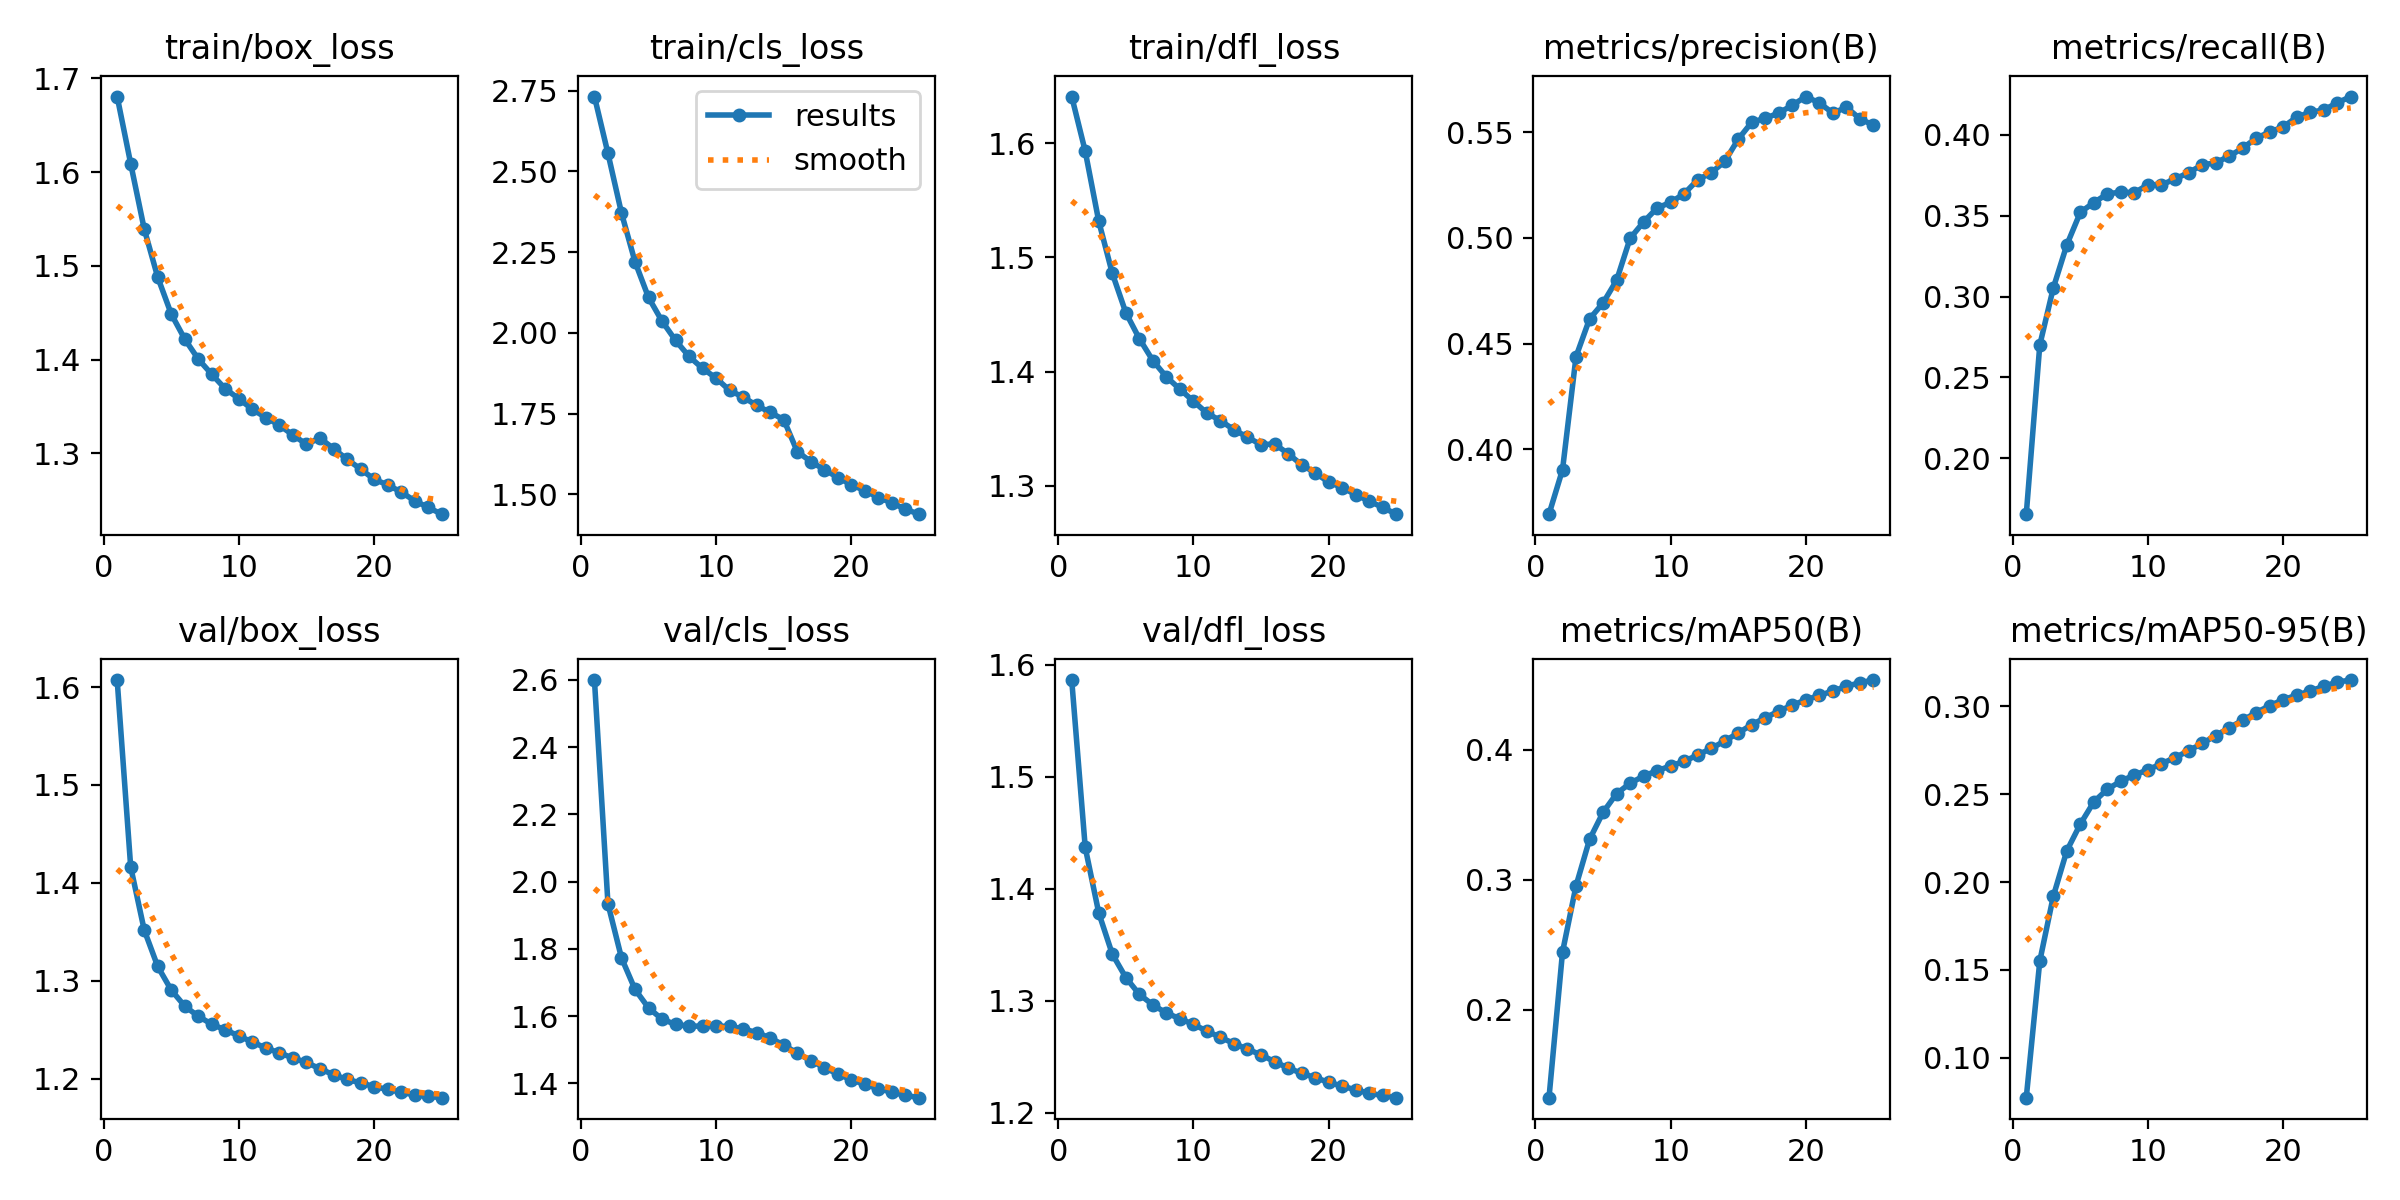

Values plotted in this chart, from the file beside it:
epoch, time, train/box_loss, train/cls_loss, train/dfl_loss, metrics/precision(B), metrics/recall(B), metrics/mAP50(B), metrics/mAP50-95(B), val/box_loss, val/cls_loss, val/dfl_loss, lr/pg0, lr/pg1, lr/pg2
1, 1170, 1.681, 2.732, 1.641, 0.3692, 0.1653, 0.1323, 0.07724, 1.607, 2.6, 1.586, 0.07, 0.003333, 0.003333
2, 2288, 1.609, 2.556, 1.593, 0.3902, 0.27, 0.2443, 0.155, 1.416, 1.934, 1.437, 0.03974, 0.006402, 0.006402
3, 3385, 1.539, 2.371, 1.532, 0.4438, 0.3053, 0.2953, 0.1919, 1.352, 1.773, 1.378, 0.009212, 0.009208, 0.009208
4, 4444, 1.488, 2.22, 1.486, 0.4616, 0.332, 0.3309, 0.2178, 1.315, 1.68, 1.342, 0.008812, 0.008812, 0.008812
5, 5486, 1.449, 2.11, 1.452, 0.4692, 0.3521, 0.3517, 0.233, 1.291, 1.625, 1.321, 0.008416, 0.008416, 0.008416
6, 6526, 1.422, 2.036, 1.429, 0.4799, 0.3581, 0.3661, 0.2456, 1.274, 1.591, 1.306, 0.00802, 0.00802, 0.00802
7, 7566, 1.4, 1.977, 1.41, 0.4998, 0.3635, 0.3741, 0.2528, 1.264, 1.576, 1.296, 0.007624, 0.007624, 0.007624
8, 8607, 1.384, 1.927, 1.395, 0.5076, 0.3646, 0.3796, 0.2574, 1.256, 1.57, 1.289, 0.007228, 0.007228, 0.007228
9, 9648, 1.369, 1.89, 1.385, 0.5142, 0.3642, 0.3837, 0.2609, 1.25, 1.571, 1.284, 0.006832, 0.006832, 0.006832
10, 10685, 1.358, 1.86, 1.374, 0.5168, 0.3691, 0.3874, 0.2639, 1.244, 1.571, 1.279, 0.006436, 0.006436, 0.006436
11, 11721, 1.347, 1.822, 1.364, 0.521, 0.3691, 0.391, 0.2673, 1.238, 1.57, 1.273, 0.00604, 0.00604, 0.00604
12, 12757, 1.338, 1.801, 1.357, 0.5275, 0.3727, 0.3958, 0.2708, 1.232, 1.562, 1.267, 0.005644, 0.005644, 0.005644
13, 13795, 1.33, 1.775, 1.349, 0.5309, 0.3766, 0.4009, 0.2747, 1.227, 1.551, 1.262, 0.005248, 0.005248, 0.005248
14, 14833, 1.319, 1.754, 1.342, 0.5362, 0.3813, 0.4066, 0.2788, 1.221, 1.535, 1.257, 0.004852, 0.004852, 0.004852
15, 15870, 1.31, 1.731, 1.336, 0.5468, 0.3828, 0.4128, 0.2833, 1.217, 1.514, 1.252, 0.004456, 0.004456, 0.004456
16, 16935, 1.316, 1.632, 1.337, 0.5548, 0.3867, 0.4192, 0.2878, 1.21, 1.49, 1.246, 0.00406, 0.00406, 0.00406
17, 17958, 1.305, 1.601, 1.328, 0.5567, 0.3918, 0.4245, 0.292, 1.204, 1.468, 1.24, 0.003664, 0.003664, 0.003664
18, 18980, 1.294, 1.577, 1.318, 0.5592, 0.3979, 0.4295, 0.2964, 1.199, 1.447, 1.235, 0.003268, 0.003268, 0.003268
19, 20003, 1.283, 1.552, 1.311, 0.5629, 0.4018, 0.4342, 0.3003, 1.196, 1.428, 1.231, 0.002872, 0.002872, 0.002872
20, 21027, 1.272, 1.529, 1.303, 0.5669, 0.4049, 0.4382, 0.3038, 1.192, 1.411, 1.227, 0.002476, 0.002476, 0.002476
21, 22053, 1.266, 1.511, 1.298, 0.5639, 0.4109, 0.4417, 0.3063, 1.189, 1.397, 1.224, 0.00208, 0.00208, 0.00208
22, 23077, 1.259, 1.49, 1.292, 0.5591, 0.414, 0.445, 0.3087, 1.186, 1.384, 1.22, 0.001684, 0.001684, 0.001684
23, 24102, 1.249, 1.473, 1.286, 0.5619, 0.4154, 0.4486, 0.3114, 1.184, 1.374, 1.217, 0.001288, 0.001288, 0.001288
24, 25125, 1.242, 1.454, 1.281, 0.5564, 0.4198, 0.4515, 0.3138, 1.182, 1.365, 1.215, 0.000892, 0.000892, 0.000892
25, 26150, 1.235, 1.439, 1.275, 0.5534, 0.4237, 0.4535, 0.315, 1.181, 1.358, 1.213, 0.000496, 0.000496, 0.000496
